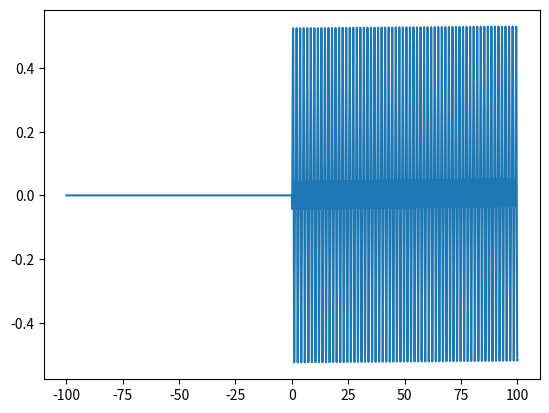

The script that saved this image:
import numpy as np
import numpy.linalg as la
from numpy.random import uniform
import itertools
import matplotlib.pyplot as plt


class SystemData:
    def __init__(self, parameters):
        """
        initialise system with some basic info contained in a dictionary
        example:
        parameters = {'t': -2, 'eps': -3, 'V': 10, 'L': 2,
                      'max_occupancy': 2, 'statistic': 'Boson',
                      'noise_ampl': 1e-3}
        """

        # podaci koji moraju biti uneti
        self.L = parameters['L']
        self.statistic = parameters['statistic']
        if self.statistic not in ['Boson', 'Fermion']:
            raise ValueError("unknown statistic")
        if self.statistic == 'Fermion':
            self.max_occupancy = 1
        else:
            self.max_occupancy = parameters['max_occupancy']
        self.t, self.eps, self.V = \
            parameters['t'], parameters['eps'], parameters['V']
        try:
            self.noise_ampl = basic_info['noise_ampl']
        except KeyError:
            self.noise_ampl = 0

        # izvedeni podaci
        self.n_orb = self.L ** 2
        self.n_dim = (self.max_occupancy + 1) ** self.n_orb
        self.noise = uniform(-self.noise_ampl, self.noise_ampl, self.n_orb)

    def get_basic_info(self):
        """
        returns a dictionary which can later be used to initialise other
        instances of the class, perhaps with some parameters modified
        """

        return {'statistic': self.statistic, 'noise_ampl': self.noise_ampl,
                'L': self.L, 'eps': self.eps, 't': self.t, 'V': self.V}


def bra(vec):
    return np.conj(vec.reshape(1, -1))


def ket(vec):
    return vec.reshape(-1, 1)


def braket(vec1, vec2):
    exp_value = bra(vec1) @ ket(vec2)
    return np.float32(exp_value[0][0])


def calc_exp(operator, vec):
    return braket(vec, operator @ vec)


def get_xy_of_i(L, i):
    # za dati indeks chvora nadji koordinate
    return i % L, i//L


def get_i_of_xy(L, x, y):
    # za date periodichne koordinate nadji indeks
    x = x % L  # vrati x na opseg [0,L)
    y = y % L  # vrati y na opseg [0,L)
    return y*L + x


# NE RADI!!!!! Prekopiraj onaj Jaksin za 2d sistem
def draw_cluster(parameters):
    L = parameters.L

    print('---', end='')
    for x in range(-1, L+1):
        print(x % L, '\t---', end=' ')
    print()


def construct_single_particle_hamiltonian(parameters):
    try:
        return parameters.sptcl_hamiltonian
    except AttributeError:
        pass

    L = parameters.L
    n_orb = parameters.n_orb
    out = np.zeros((n_orb, n_orb))

    for i in range(n_orb):
        out[i, i] = parameters.eps + parameters.noise[i]
        x, y = get_xy_of_i(L, i)
        for d in [-1, 1]:  # najblizhi susedi...
            for a, b in [(x, y+d), (x+d, y)]:  # po x i y osi
                j = get_i_of_xy(L, a, b)  # nadji indeks suseda
                out[i, j] = out[j, i] = parameters.t  # popuni chlan

    parameters.sptcl_hamiltonian = out
    return parameters.sptcl_hamiltonian


def get_fock_states(parameters):
    try:
        return parameters.fock_states
    except AttributeError:
        pass

    fock_states = list(
        itertools.product(range(parameters.max_occupancy + 1),
                          repeat=parameters.L**2))
    # sortiraj stanja po ukupnom broju chestica
    fock_states = sorted(fock_states, key=lambda x: sum(x))
    # pretvorimo u numpy.array
    for fsi, fs in enumerate(fock_states):
        fock_states[fsi] = np.array(list(fs))

    parameters.fock_states = np.array(fock_states)
    return parameters.fock_states


def get_ac_operator(i, a_or_c, parameters):
    """napravi operator kreacije/anihilacije na chvoru i"""
    try:
        if a_or_c == 'a':
            return parameters.an_ops[i, :, :]
        elif a_or_c == 'c':
            return parameters.cr_ops[i, :, :]
        else:  # ako nije ni 'a' ni 'c' onda je u pitanju greska
            raise ValueError('unknown type of operator')
    except AttributeError:
        pass
    n_orb, n_dim, max_occupancy = \
        parameters.n_orb, parameters.n_dim, parameters.max_occupancy

    if a_or_c == 'c':
        shift = 1
    elif a_or_c == 'a':
        shift = -1

    fock_states = get_fock_states(parameters)
    out = np.zeros((n_orb, n_dim, n_dim))
    for it in range(n_orb):
        for fs1i, fs1 in enumerate(fock_states):
            fs2 = np.array(fs1)
            fs2[it] += shift
            if fs2[it] not in range(max_occupancy+1):
                continue  # preskachemo ako ispadne iz opsega
            fs2i = np.nonzero((fock_states == fs2).all(axis=1))[0][0]

            if parameters.statistic == 'Fermion':
                sgn = (-1)**(sum(fs2[it+1:]))
            elif parameters.statistic == 'Boson':
                raise NotImplementedError('kod za bozone nije popravljen')
            out[it, fs2i, fs1i] = sgn

    if a_or_c == 'a':
        parameters.an_ops = out
        return parameters.an_ops[i, :, :]
    elif a_or_c == 'c':
        parameters.cr_ops = out
        return parameters.cr_ops[i, :, :]


def get_state_ac_operator(state, a_or_c, parameters):
    n_orb, n_dim = parameters.n_orb, parameters.n_dim

    # ovo je samo glup nacin da se osigura postojanje
    # odgovarajucih operatora u parameters
    get_ac_operator(0, a_or_c, parameters)
    if a_or_c == 'a':
        orb_ops = parameters.an_ops
    elif a_or_c == 'c':
        orb_ops = parameters.cr_ops

    state_op = np.zeros((n_dim, n_dim))
    for it in range(n_orb):
        state_op += state[it] * orb_ops[it, :, :]

    return state_op


def get_number_operator(i, parameters):
    a_op = get_ac_operator(i, 'a', parameters)
    c_op = get_ac_operator(i, 'c', parameters)

    return c_op @ a_op


def construct_hamiltonian_from_operators(parameters):
    """napravi many-body hamiltonian koristecci
    operatore kreacije i anihilacije"""
    try:
        return parameters.hamiltonian
    except AttributeError:
        pass

    L, eps, t, V, n_orb, n_dim, noise = \
        parameters.L, parameters.eps, parameters.t, parameters.V, \
        parameters.n_orb, parameters.n_dim, parameters.noise
    fock_states = get_fock_states(parameters)
    out = np.zeros((n_dim, n_dim))
    # glup nacin da se osigura postojanje an i cr operatora
    get_ac_operator(0, 'a', parameters)
    get_ac_operator(0, 'c', parameters)
    a, c = parameters.an_ops, parameters.cr_ops

    for i in range(n_orb):
        out += (eps + noise[i]) * c[i] @ a[i]
        x, y = get_xy_of_i(L, i)
        # najblizhi susedi, ali pazimo na
        # klasteru 2x2 da ne rachunamo dvaput isto
        for d in ([-1, 1] if L > 2 else [1]):
            for it1, b in [(x, y+d), (x+d, y)]:  # po x i y osi
                j = get_i_of_xy(L, it1, b)  # nadji indeks suseda
                out += t * c[i] @ a[j]

                out += 0.5 * V * np.einsum('ij,jk,kl,lm->im',
                                           c[i], a[i], c[j], a[j])
        # print('Procenat izvrsenja DRUGOG fora je ' + str((i+1)*100/n_orb))

    parameters.hamiltonian = out
    return parameters.hamiltonian


def split_hamiltonian_into_blocks(parameters):
    try:
        return parameters.split_hamiltonian
    except AttributeError:
        pass

    n_orb = parameters.n_orb
    fock_states = get_fock_states(parameters)
    many_body_hmltn = construct_hamiltonian_from_operators(parameters)
    out = [0] * (n_orb+1)
    for i in range(n_orb+1):
        ind = np.nonzero(np.sum(fock_states, axis=1) == i)[0]
        ind2d = tuple(np.meshgrid(ind, ind))
        out[i] = many_body_hmltn[ind2d]

    parameters.split_hamiltonian = out
    return parameters.split_hamiltonian


def find_fock_eigenstates(parameters):
    try:
        return parameters.fock_eigvals, parameters.fock_eigvecs
    except AttributeError:
        pass

    n_orb, n_dim = parameters.n_orb, parameters.n_dim
    fock_states = get_fock_states(parameters)
    split_hmltn = split_hamiltonian_into_blocks(parameters)
    eigvals, eigvecs = np.array([]), np.empty((0, n_dim))
    for it in range(n_orb+1):
        it_eigvals, it_eigvecs_trim = la.eigh(split_hmltn[it])
        it_eigvecs_trim = np.transpose(it_eigvecs_trim)
        eigvals = np.append(eigvals, it_eigvals)
        it_eigvecs = np.zeros((it_eigvecs_trim.shape[0], n_dim))
        for jt, el in enumerate(it_eigvecs_trim):
            it_eigvecs[jt][np.sum(fock_states, axis=1) == it] = el
        eigvecs = np.append(eigvecs, it_eigvecs, 0)

    parameters.fock_eigvals, parameters.fock_eigvecs = eigvals, eigvecs
    return parameters.fock_eigvals, parameters.fock_eigvecs


def find_lowest_lying_eigenstate(parameters):
    try:
        return parameters.ground_energy, parameters.ground_state
    except AttributeError:
        pass

    eigvals, eigvecs = find_fock_eigenstates(parameters)
    ll_ind = np.argmin(eigvals)

    parameters.ground_energy = eigvals[ll_ind]
    parameters.ground_state = eigvecs[ll_ind]
    return parameters.ground_energy, parameters.ground_state


def constr_ground_state_from_operators(parameters):
    n_orb, n_dim = parameters.n_orb, parameters.n_dim
    fock_states = get_fock_states(parameters)

    eigvals, eigvecs = find_fock_eigenstates(parameters)
    single_ptcl = np.sum(fock_states, axis=1) == 1
    # prvo izvuchemo stanja koja odgovaraju jednochestichnom prostoru
    # a zatim izvucemo deo tih stanja koji odg jednochestichnom prostoru
    sptcl_eigvecs = eigvecs[single_ptcl][:, single_ptcl]
    sptcl_eigvals = eigvals[single_ptcl]

    ground_state = np.zeros(n_dim)
    ground_state[0] = 1
    for state in sptcl_eigvecs[sptcl_eigvals < 0]:
        cr_op = get_state_ac_operator(state, 'c', parameters)
        ground_state = cr_op @ ground_state

    ground_energy = np.sum(sptcl_eigvals[sptcl_eigvals < 0])
    return ground_energy, ground_state


def plot_ntot_on_eps_t_graph(parameters, plt_density=21):
    V, n_orb, n_dim = parameters.V, parameters.n_orb, parameters.n_dim
    fock_states = get_fock_states(parameters)
    num_op = np.empty((n_orb, n_dim, n_dim))
    for it in range(n_orb):
        num_op[it, :, :] = get_number_operator(it, parameters)

    eps_arr = np.linspace(-10, 0, plt_density)
    t_arr = np.linspace(-10, 0, plt_density)
    n_tot = np.zeros((eps_arr.shape[0], t_arr.shape[0]))

    basic_info = parameters.get_basic_info()
    for eps_it, eps in enumerate(eps_arr):
        for t_it, t in enumerate(t_arr):
            basic_info['eps'], basic_info['t'] = eps, t
            temp_param = SystemData(basic_info)

            _, ll_eigvec = find_lowest_lying_eigenstate(temp_param)
            first_ind = np.nonzero(ll_eigvec)[0][0]
            n_tot[eps_it, t_it] = np.sum(fock_states[first_ind])
            # n_tot[eps_it, t_it] = np.sum(fock_states[first_ind, :])
            exp_sum = sum([calc_exp(num_op[i, :, :],
                           ll_eigvec) for i in range(n_orb)])
            if np.abs(n_tot[eps_it, t_it] - exp_sum) > 1e-6:
                print('Broj chestica nije dobar')
                print('eps =', eps, '\tt =', t)
                print('Iz Fokovog stanja:', n_tot[eps_it, t_it])
                print('Iz zbira ocekivanja:', exp_sum, '\n')

    title = '$N_{tot}$ u zavisnosti od $\\epsilon$ i $t$, $V = ' + str(V) + '$'
    plt.title(title)
    plt.xlabel('$t$')
    plt.ylabel('$\\epsilon$')
    plt.contourf(eps_arr, t_arr, n_tot)
    plt.colorbar()
    plt.show()


def plot_exp_neighbors(parameters, V_max=101):
    n_orb, n_dim = parameters.n_orb, parameters.n_dim
    V_arr = np.linspace(0, V_max, V_max+1)
    exp_arr = np.zeros(V_arr.shape)
    num_op = np.empty((n_orb, n_dim, n_dim))
    for it in range(n_orb):
        num_op[it, :, :] = get_number_operator(it, parameters)

    basic_info = parameters.get_basic_info()
    for it, V in enumerate(V_arr):
        basic_info['V'] = V
        temp_param = SystemData(basic_info)
        ll_eigval, ll_eigvec = find_lowest_lying_eigenstate(temp_param)
        exp_sum = sum(
            [calc_exp(num_op[i, :, :], ll_eigvec) for i in range(n_orb)])
        exp_arr[it] = calc_exp(num_op[0, :, :] @ num_op[1, :, :], ll_eigvec)

        # print('V = {:4d}, gr_energy = {:4.2f}, n_tot = {:4.1f}'.
        #       format(int(V), ll_eigval, exp_sum))

    plt.plot(V_arr, exp_arr)
    plt.xlabel('V')
    plt.ylabel('$\\langle n_i n_{i+1} \\rangle$')
    title = 'Verovatnoća nalaženja čestica na susednim poljima; ' + \
            '$\\varepsilon = ' + str(parameters.eps) + '$ ' + \
            '$t = ' + str(parameters.t) + '$'
    plt.title(title)
    plt.show()


def check_Wick_theorem(state_vec, parameters):
    n_orb, n_dim = parameters.n_orb, parameters.n_dim
    fock_states = get_fock_states(parameters)
    hmltn = construct_single_particle_hamiltonian(parameters)

    get_ac_operator(0, 'a', parameters)
    get_ac_operator(0, 'c', parameters)
    an_ops, cr_ops = parameters.an_ops, parameters.cr_ops

    ok = True
    print("Provera važenja Wickove teoreme:")
    print("i j lhs rhs")
    for i in range(n_orb):
        for j in range(n_orb):
            lhs_op = cr_ops[i] @ an_ops[i] @ cr_ops[j] @ an_ops[j]
            lhs_exp = calc_exp(lhs_op, state_vec)
            rhs_exp = calc_exp(cr_ops[i] @ an_ops[i], state_vec) * \
                calc_exp(cr_ops[j] @ an_ops[j], state_vec)
            rhs_exp += calc_exp(cr_ops[i] @ an_ops[j], state_vec) * \
                calc_exp(an_ops[i] @ cr_ops[j], state_vec)
            print(i, j, lhs_exp, rhs_exp)
            ok &= (lhs_exp == rhs_exp)
    if ok:
        print("Sve verovatnoće se poklapaju.")
    else:
        print("Postoje verovatnoće koje se ne poklapaju.")


def calc_spectral_function(el_state, parameters):
    eigvals, eigvecs = find_fock_eigenstates(parameters)
    ground_energy, ground_state = \
        constr_ground_state_from_operators(parameters)
    step_log = -2          # log10 od razlike uzastopnih chlanova niza omega
    step = 10 ** step_log  # u ovom slucaju razlika uzastopnih je 0.01
    omega_max = 100  # spektralnu f racunamo na opsegu [-omega_max, omega_max]
    # broj tacaka takav da razlika izmedju uzastopnih bude tacno step
    no_points = 2 * omega_max * 10**(-step_log) + 1
    omega = np.linspace(-omega_max, omega_max, no_points)
    if (np.abs(omega[1] - omega[0] - step) > 1e-10):
        raise ValueError('los korak')
    func = np.zeros(omega.shape)

    el_an = get_state_ac_operator(el_state, 'a', parameters)
    el_cr = get_state_ac_operator(el_state, 'c', parameters)
    an_state = el_an @ ground_state
    cr_state = el_cr @ ground_state
    for it in range(len(eigvals)):
        an_ampl = np.abs(braket(eigvecs[it], an_state)) ** 2
        cr_ampl = np.abs(braket(eigvecs[it], cr_state)) ** 2
        en_diff = ground_energy - eigvals[it]
        # zaokruzujemo en_diff na tacnost koju ima i omega
        en_diff = np.around(en_diff, -step_log)
        omega_ind = np.argwhere(np.abs(omega - en_diff) < step/10)[0]
        if len(omega_ind) != 1:
            print('greska')
            print(en_diff)
        func[omega_ind[0]] += np.around(cr_ampl + an_ampl, 4)

    return omega, func


def total_spectral_function(parameters):
    fock_states = get_fock_states(parameters)
    eigvals, eigvecs = find_fock_eigenstates(parameters)
    single_ptcl = np.sum(fock_states, axis=1) == 1
    sptcl_eigvals = eigvals[single_ptcl]
    sptcl_eigvecs = eigvecs[single_ptcl][:, single_ptcl]
    omega = np.linspace(-100, 100, 20001)
    br_func = len(sptcl_eigvals)
    spec_func = np.zeros(omega.shape)
    for i in range(br_func):
        spec_func += calc_spectral_function(sptcl_eigvecs[i], parameters)[1]
    return omega, 1/br_func * spec_func


def plot_total_spectral_function(parameters):
    omega, func = total_spectral_function(parameters)
    print('pikovi spektralne funkcije:', omega[func != 0])

    plt.title('Totalna spektralna funkcija')
    plt.xlabel('$\\omega$')
    plt.ylabel('$\\rho(\\omega)$')
    plt.plot(omega, func)
    plt.show()


def step_function(x, parameters):
    if x >= 0:
        return 1
    else:
        return 0


def constr_time_propagator(t, parameters):
    eigvals, eigvecs = find_fock_eigenstates(parameters)
    n_dim = len(eigvals)
    site_to_eigenstate = np.empty((n_dim, n_dim), dtype=np.complex64)
    eigenstate_to_site = np.empty((n_dim, n_dim), dtype=np.complex64)

    time_prop = np.zeros((n_dim, n_dim), dtype=np.complex64)
    di = np.diag_indices(n_dim)
    time_prop[di] = np.exp(1j*t*eigvals)

    for it in range(n_dim):
        site_to_eigenstate[:, it] = eigvecs[it]
    site_vec = np.zeros(n_dim)
    for it in range(n_dim):
        site_vec[it] += 1
        eigenstate_to_site[:, it] = site_to_eigenstate @ site_vec
        site_vec[it] -= 1

    return eigenstate_to_site @ time_prop @ site_to_eigenstate


def green_function(alpha, beta, parameters):
    step_log = -2          # log10 od razlike uzastopnih chlanova niza omega
    step = 10 ** step_log  # u ovom slucaju razlika uzastopnih je 0.01
    g_max = 100  # spektralnu f racunamo na opsegu [-omega_max, omega_max]
    # broj tacaka takav da razlika izmedju uzastopnih bude tacno step
    no_points = 2 * g_max * 10**(-step_log) + 1
    p = np.linspace(-g_max, g_max, no_points)
    g = np.zeros_like(p, dtype=np.complex64)
    ground_energy, ground_state = \
        constr_ground_state_from_operators(parameters)
    ground_bra = np.array(bra(ground_state), dtype=np.complex64)
    ground_ket = np.array(ket(ground_state), dtype=np.complex64)
    an_alpha = get_state_ac_operator(alpha, 'a', parameters)
    an_alpha = np.array(an_alpha, dtype=np.complex64)
    cr_beta = get_state_ac_operator(beta, 'c', parameters)
    cr_beta = np.array(cr_beta, dtype=np.complex64)
    for it, t in enumerate(p):
        time_prop_forw = constr_time_propagator(t, parameters)
        time_prop_back = constr_time_propagator(-t, parameters)
        g[it] = -1j * step_function(t, parameters) * \
            ((ground_bra @ time_prop_forw @ an_alpha @ time_prop_back @
              cr_beta @ ground_ket)[0][0]
             + (ground_bra @ cr_beta @ time_prop_forw @ an_alpha @
                time_prop_back @ ground_ket)[0][0])
    return p, g


def main(parameters):
    print('Osnovni podaci o sistemu:')
    print('\tVelicina osnovne jedinice: {0}x{0}'.format(parameters.L))
    print('\tStatistika:', parameters.statistic)
    print('\tAmplituda suma:', parameters.noise_ampl)
    print('\teps, t, V = {0}, {1}, {2}'.format(parameters.eps, parameters.t,
                                               parameters.V))

    fock_states = get_fock_states(parameters)
    print('Fokova stanja:')
    print(fock_states, end='\n\n')

    op_hmltn = construct_hamiltonian_from_operators(parameters)
    print('Hamiltonijan dobijen mnozenjem operatora:')
    print(np.around(op_hmltn, 2), end='\n\n')

    eigvals, eigvecs = find_fock_eigenstates(parameters)
    print('Svojstvene energije:', eigvals)
    print('Svojstvena stanja:', eigvecs, sep='\n', end='\n\n')

    ll_eigval, ll_eigvec = find_lowest_lying_eigenstate(parameters)
    print('Najniza svojstvena energija:', ll_eigval)
    print('Odgovarajuce svojstveno stanje:')
    print(ll_eigvec)

    # plot_ntot_on_eps_t_graph(parameters)
    # plot_exp_neighbors(parameters)
    # check_Wick_theorem(ll_eigvec, parameters)
    # plot_total_spectral_function(parameters)


if __name__ == '__main__':
    basic_info = {'eps': -8, 't': -2, 'V': 2, 'L': 2,
                  'statistic': 'Fermion', 'noise_ampl': 1e-3}
    parameters = SystemData(basic_info)
    np.set_printoptions(precision=3, floatmode='maxprec', suppress=True)

    # main(parameters)
    i = np.array([1, 0, 0, 0])
    p, g = green_function(i, i, parameters)
    plt.plot(p, g)
    plt.show()
